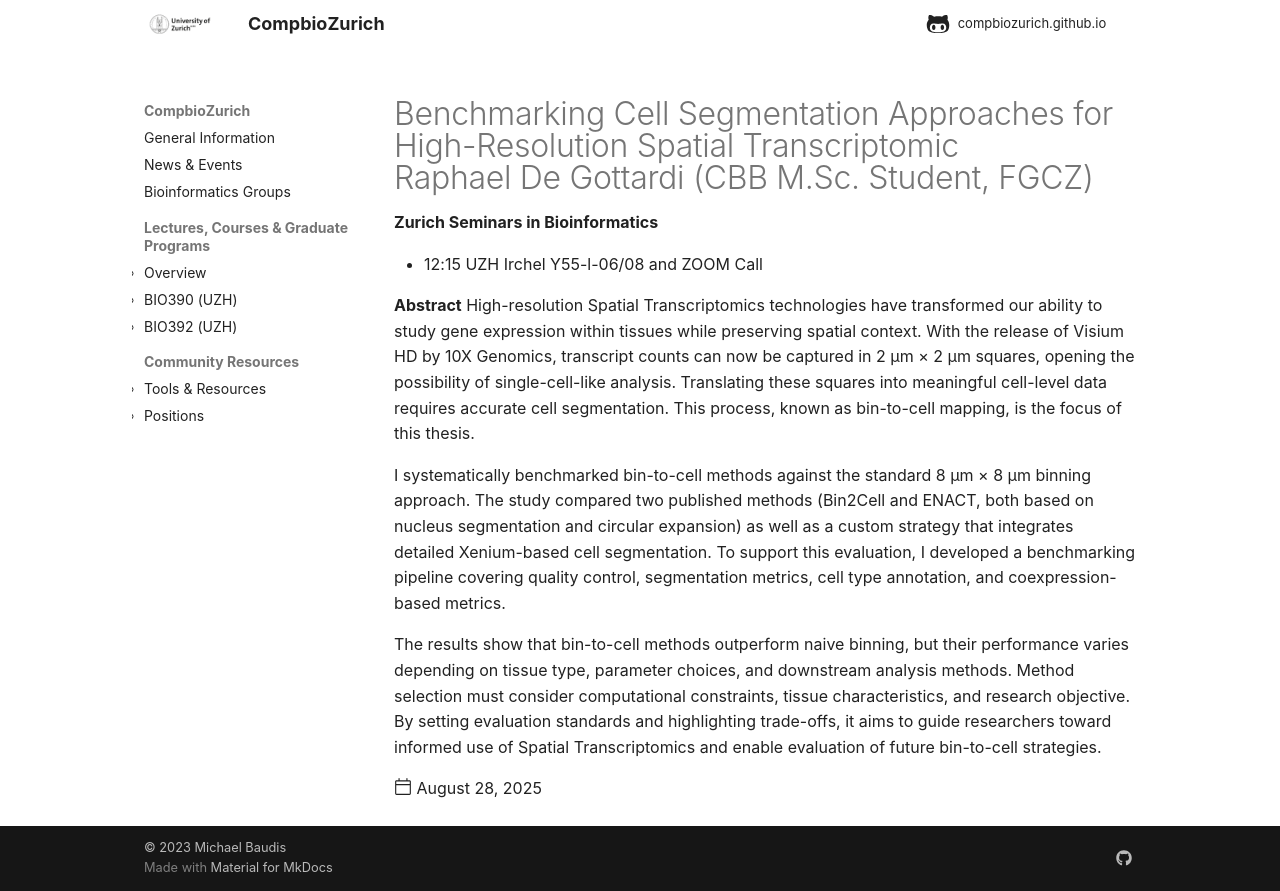

repository: compbiozurich/compbiozurich.github.io · page: news/2025-08-28-zh-seminars-in-bioinformatics-special/index.html · generator: mkdocs

---
template: post.html
title: "Benchmarking Cell Segmentation Approaches for High-Resolution Spatial Transcriptomic<br/>Raphael De Gottardi (CBB M.Sc. Student, FGCZ)"
description: 'Zurich Seminars in Bioinformatics'
date: 2025-08-28
authors:
  - "@mbaudis"
links:
#  - '[]()'
---

* 12:15 UZH Irchel Y55-l-06/08 and ZOOM Call

**Abstract** High-resolution Spatial Transcriptomics technologies have transformed our ability to study gene expression within tissues while preserving spatial context. With the release of Visium HD by 10X Genomics, transcript counts can now be captured in 2 µm × 2 µm squares, opening the possibility of single-cell-like analysis. Translating these squares into meaningful cell-level data requires accurate cell segmentation. This process, known as bin-to-cell mapping, is the focus of this thesis.

I systematically benchmarked bin-to-cell methods against the standard 8 µm × 8 µm binning approach.<!--more--> The study compared two published methods (Bin2Cell and ENACT, both based on nucleus segmentation and circular expansion) as well as a custom strategy that integrates detailed Xenium-based cell segmentation. To support this evaluation, I developed a benchmarking pipeline covering quality control, segmentation metrics, cell type annotation, and coexpression-based metrics.

The results show that bin-to-cell methods outperform naive binning, but their performance varies depending on tissue type, parameter choices, and downstream analysis methods. Method selection must consider computational constraints, tissue characteristics, and research objective. By setting evaluation standards and highlighting trade-offs, it aims to guide researchers toward informed use of Spatial Transcriptomics and enable evaluation of future bin-to-cell strategies.
